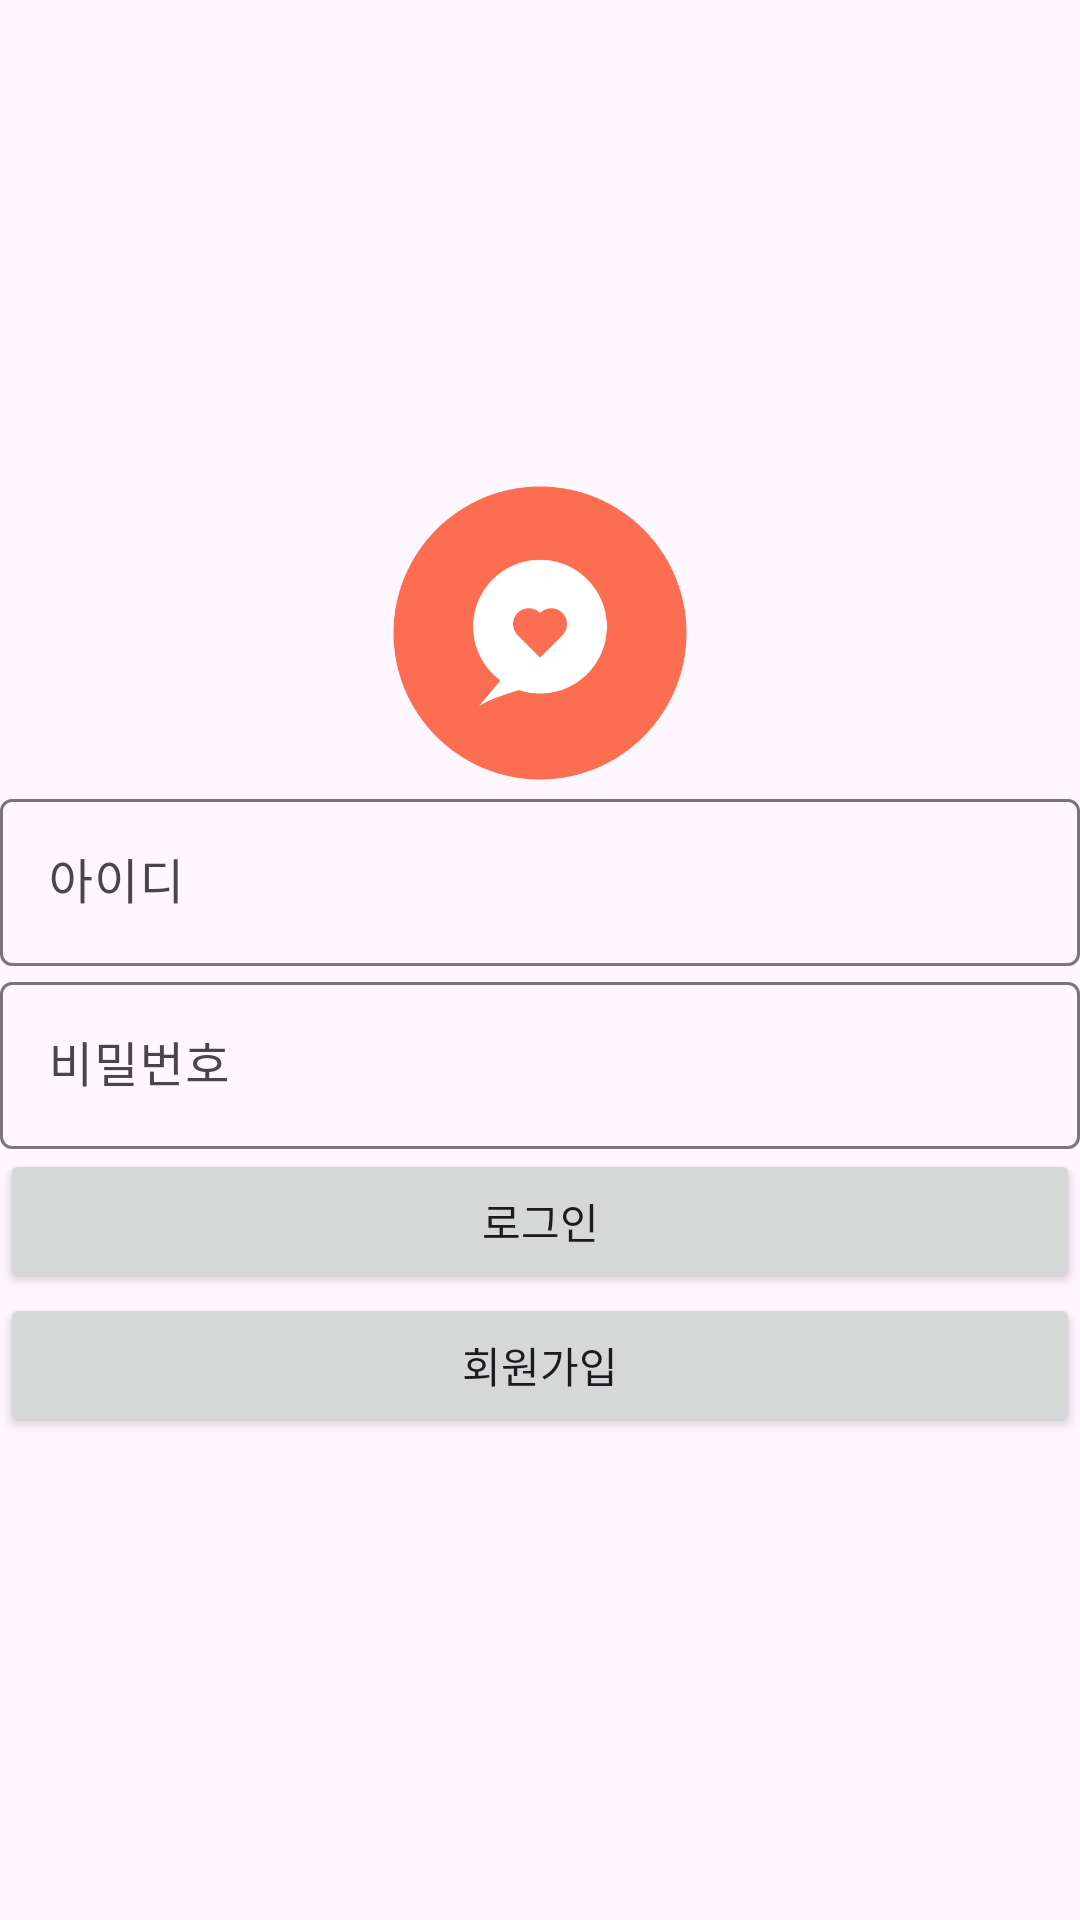

Reconstruct the res/layout file that produces this screen, plus the resources it refers to.
<!-- AndroidManifest.xml: application theme Theme.Goormkt -->
<!-- res/layout/activity_login.xml -->
<?xml version="1.0" encoding="utf-8"?>
<LinearLayout xmlns:android="http://schemas.android.com/apk/res/android"
    xmlns:app="http://schemas.android.com/apk/res-auto"
    xmlns:tools="http://schemas.android.com/tools"
    android:id="@+id/login"
    android:layout_width="match_parent"
    android:layout_height="match_parent"
    android:orientation="vertical"
    android:gravity="center"
    tools:context=".LoginActivity">

    <ImageView
        android:layout_width="100dp"
        android:layout_height="100dp"
        android:src="@drawable/talk"/>

    <com.google.android.material.textfield.TextInputLayout
        android:layout_width="match_parent"
        android:layout_height="wrap_content">
        <EditText
            android:id="@+id/login_id_et"
            android:layout_width="match_parent"
            android:layout_height="wrap_content"
            android:hint="아이디"/>

    </com.google.android.material.textfield.TextInputLayout>

    <com.google.android.material.textfield.TextInputLayout
        android:layout_width="match_parent"
        android:layout_height="wrap_content">
        <EditText
            android:id="@+id/login_password_et"
            android:layout_width="match_parent"
            android:layout_height="wrap_content"
            android:hint="비밀번호"
            android:inputType="textPassword"/>

    </com.google.android.material.textfield.TextInputLayout>

    <Button
        android:id="@+id/login_login_btn"
        android:layout_width="match_parent"
        android:layout_height="wrap_content"
        android:text="로그인"/>

    <Button
        android:id="@+id/login_signup_btn"
        android:layout_width="match_parent"
        android:layout_height="wrap_content"
        android:text="회원가입"/>

</LinearLayout>
<!-- resources referenced by this layout -->
<resources>
  <!-- drawable talk: png bitmap (drawable, 16617 bytes) -->
  <style name="Theme.Goormkt" parent="Base.Theme.Goormkt" />
  <style name="Base.Theme.Goormkt" parent="Theme.Material3.DayNight.NoActionBar">
          
          
      </style>
</resources>
